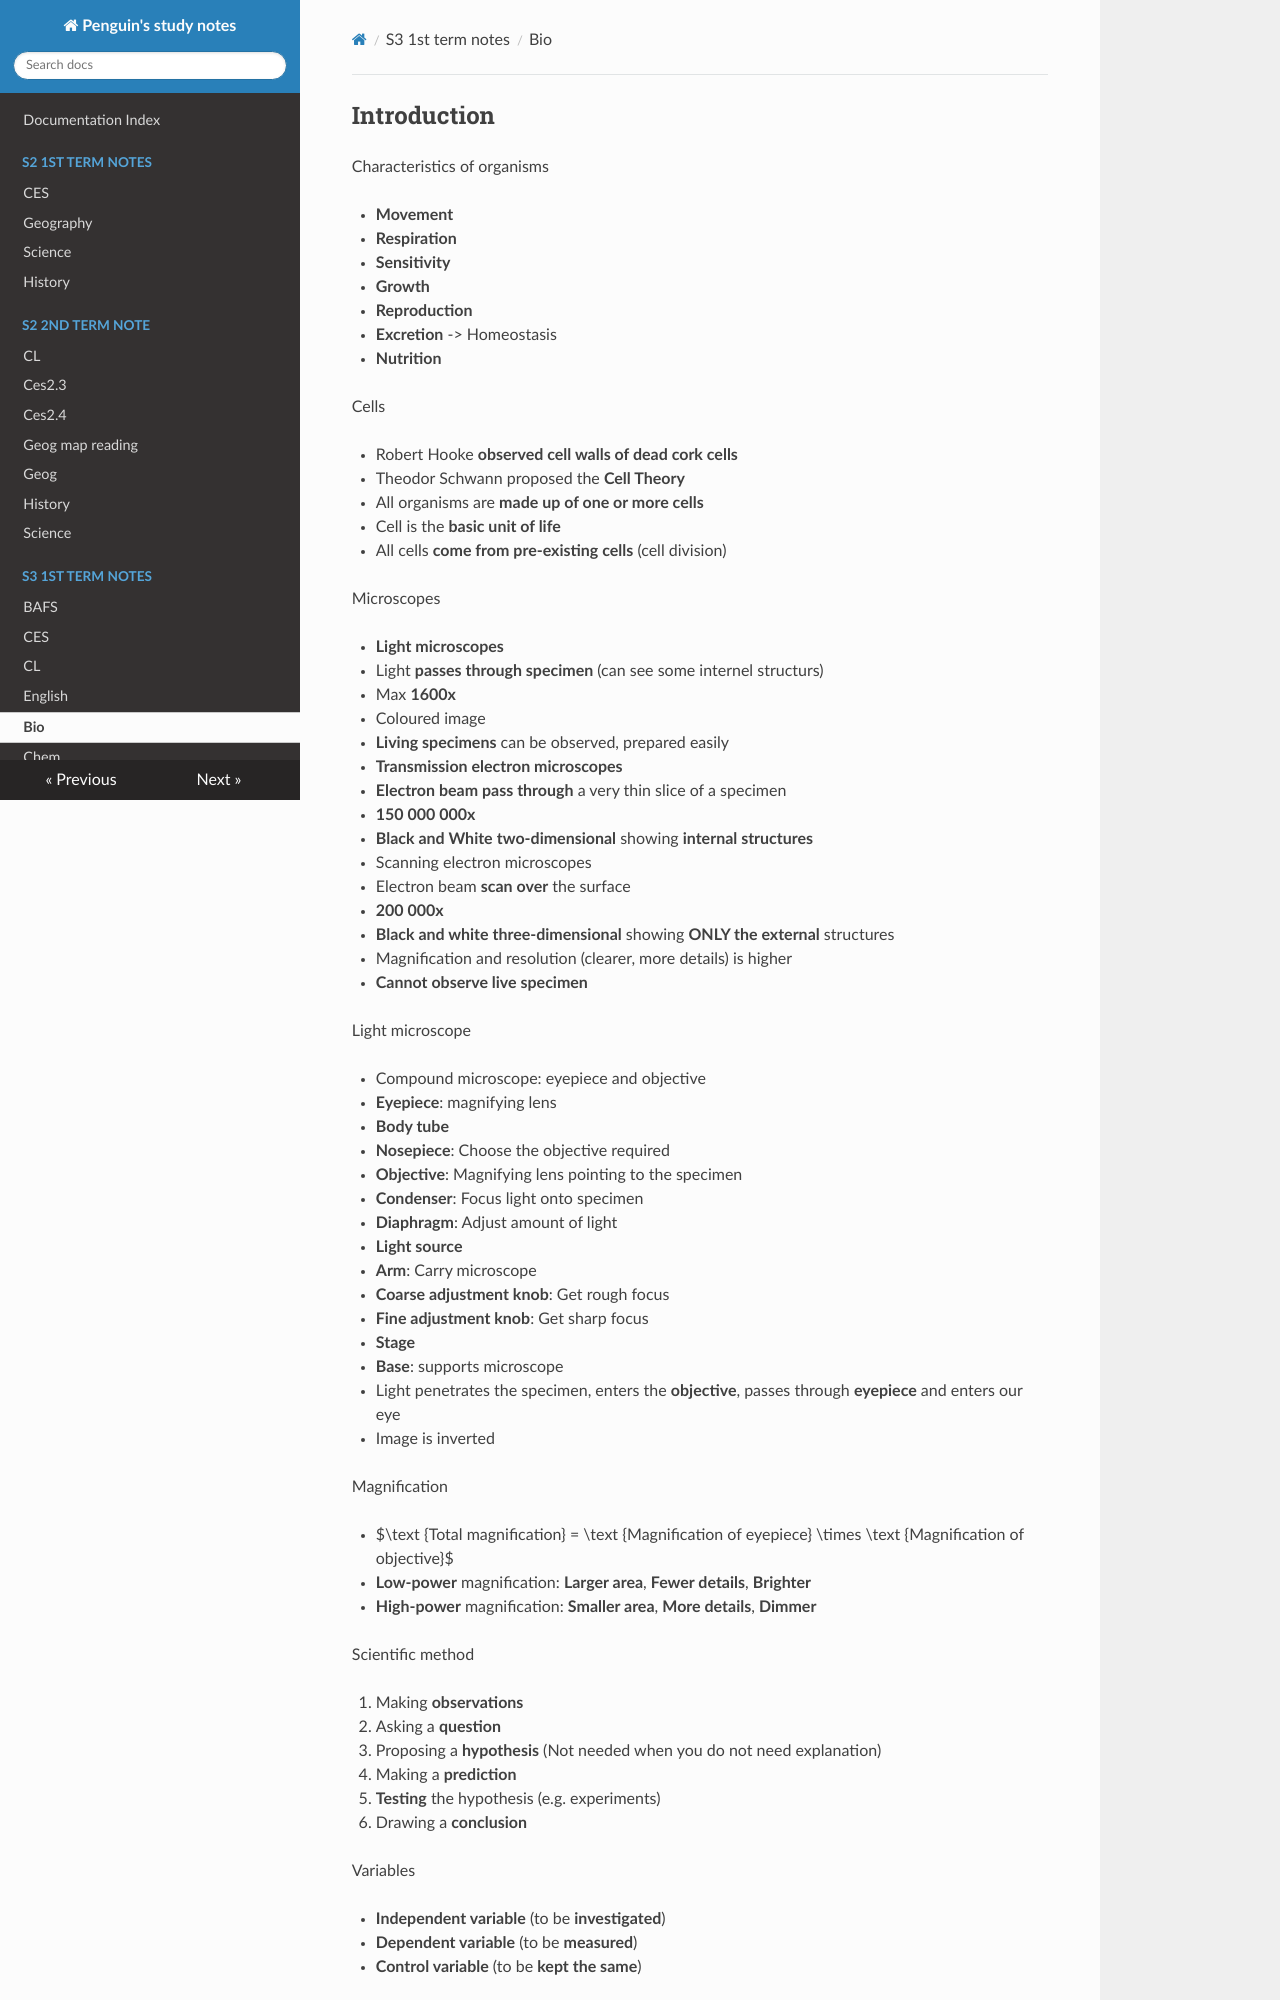

repository: PenguinCre8te/studyNotes · page: S3 1st term notes/bio/index.html · generator: mkdocs

## Introduction

Characteristics of organisms

- **Movement**

- **Respiration**

- **Sensitivity**

- **Growth**

- **Reproduction**

- **Excretion** -> Homeostasis

- **Nutrition**

Cells

- Robert Hooke **observed cell walls of dead cork cells**

- Theodor Schwann proposed the **Cell Theory**

  - All organisms are **made up of one or more cells**

  - Cell is the **basic unit of life**

  - All cells **come from pre-existing cells** (cell division)

Microscopes

- **Light microscopes**

  - Light **passes through specimen** (can see some internel structurs)

  - Max **1600x**

  - Coloured image

  - **Living specimens** can be observed, prepared easily

- **Transmission electron microscopes**

  - **Electron beam pass through** a very thin slice of a specimen

  - **150 000 000x**

  - **Black and White** **two-dimensional** showing **internal structures**

- Scanning electron microscopes

  - Electron beam **scan over** the surface

  - **200 000x**

  - **Black and white three-dimensional** showing **ONLY the external** structures

- Magnification and resolution (clearer, more details) is higher

- **Cannot observe live specimen**

Light microscope

- Compound microscope: eyepiece and objective

- **Eyepiece**: magnifying lens

- **Body tube**

- **Nosepiece**: Choose the objective required

- **Objective**: Magnifying lens pointing to the specimen

- **Condenser**: Focus light onto specimen

- **Diaphragm**: Adjust amount of light

- **Light source**

- **Arm**: Carry microscope

- **Coarse adjustment knob**: Get rough focus

- **Fine adjustment knob**: Get sharp focus

- **Stage**

- **Base**: supports microscope

- Light penetrates the specimen, enters the **objective**, passes through **eyepiece** and enters our eye

- Image is inverted

Magnification

- $\text {Total magnification} = \text {Magnification of eyepiece} \times \text {Magnification of objective}$

- **Low-power** magnification: **Larger area**, **Fewer details**, **Brighter**

- **High-power** magnification: **Smaller area**, **More details**, **Dimmer**

Scientific method

1. Making **observations**

2. Asking a **question**

3. Proposing a **hypothesis** (Not needed when you do not need explanation)

4. Making a **prediction**

5. **Testing** the hypothesis (e.g. experiments)

6. Drawing a **conclusion**

Variables

- **Independent variable** (to be **investigated**)

- **Dependent variable** (to be **measured**)

- **Control variable** (to be **kept the same**)

**Improving accuracy: Repeat experiment**
